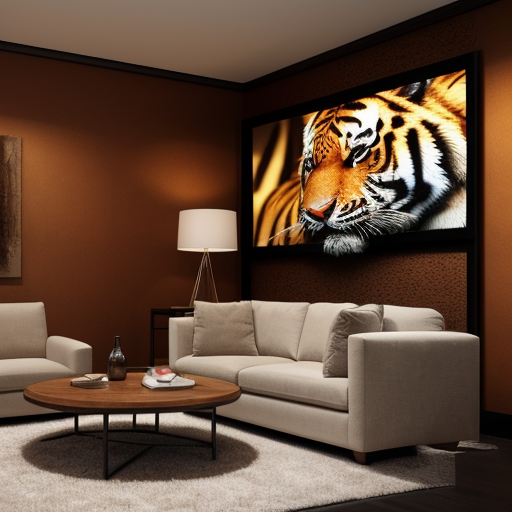
Generation parameters embedded in this image by AUTOMATIC1111 Stable Diffusion web UI or a fork of it (Forge, ...) (PNG 'parameters' text chunk):
professional 3d model The image is a 3D rendering of a tiger breaking through a wall. The tiger is in mid-air, with its claws outstretched. The background is a living room, with a couch, coffee table, and television. A woman is sitting on the couch, watching the tiger in shock. The image is very realistic, and it seems as though the tiger is actually in the room.

 . octane render, highly detailed, volumetric, dramatic lighting
Negative prompt: ugly, deformed, noisy, low poly, blurry, painting
Steps: 25, Sampler: DPM++ 2M Karras, CFG scale: 7, Seed: 2001082526, Size: 512x512, Model hash: 15012c538f, Model: realisticVisionV51_v51VAE, Style Selector Enabled: True, Style Selector Randomize: False, Style Selector Style: 3D Model, Version: v1.6.0